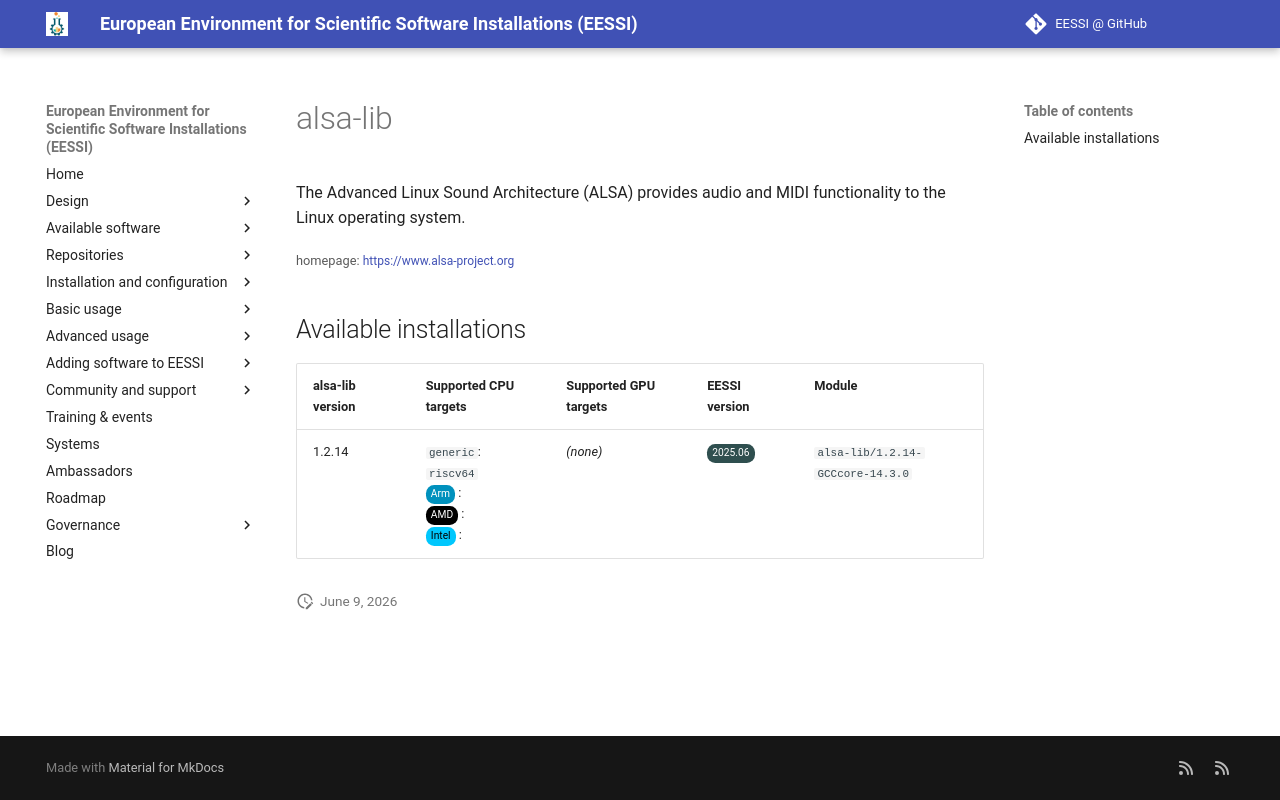

repository: EESSI/docs · page: available_software_riscv/detail/alsa-lib/index.html · generator: mkdocs

---
json_ld:
  '@context': https://schema.org
  '@type': SoftwareApplication
  applicationCategory: DeveloperApplication
  description: "The Advanced Linux Sound Architecture (ALSA) provides audio and MIDI\
    \ functionality\n to the Linux operating system."
  license: Not confirmed
  name: alsa-lib
  offers:
    '@type': Offer
    price: 0
  operatingSystem: LINUX
  review:
    '@type': Review
    author:
      '@type': Organization
      name: EESSI
    reviewBody: Application has been successfully made available on all architectures
      supported by EESSI
    reviewRating:
      '@type': Rating
      ratingValue: 5
  softwareRequirements: See https://www.eessi.io/docs/ for how to make EESSI available
    on your system
  softwareVersion: '[''1.2.14'']'
  url: https://www.alsa-project.org
---
# alsa-lib


The Advanced Linux Sound Architecture (ALSA) provides audio and MIDI functionality
 to the Linux operating system.

<small>homepage: </small><span class="software-link">[https://www.alsa-project.org](https://www.alsa-project.org)</span>

## Available installations


|alsa-lib version|Supported CPU targets|Supported GPU targets|EESSI version|Module|
| --- | --- | --- | --- | --- |
|1.2.14|`generic`: `riscv64`<br/><span class="software-cpu-arm">Arm</span>: <br/><span class="software-cpu-amd">AMD</span>: <br/><span class="software-cpu-intel">Intel</span>: <br/>|*(none)*|<span class="software-eessi-version-202506">2025.06</span>|`alsa-lib/1.2.14-GCCcore-14.3.0`|
